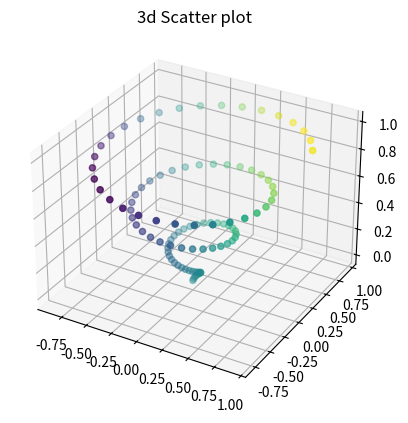

This chart was generated by the following Python code:
import numpy as np
import matplotlib.pyplot as plt
fig = plt.figure()
ax = plt.axes(projection='3d')
z = np.linspace(0, 1, 100)
x = z * np.sin(20 * z)
y = z * np.cos(20 * z)
c = x + y
ax.scatter(x, y, z, c=c)
ax.set_title('3d Scatter plot')
plt.show()